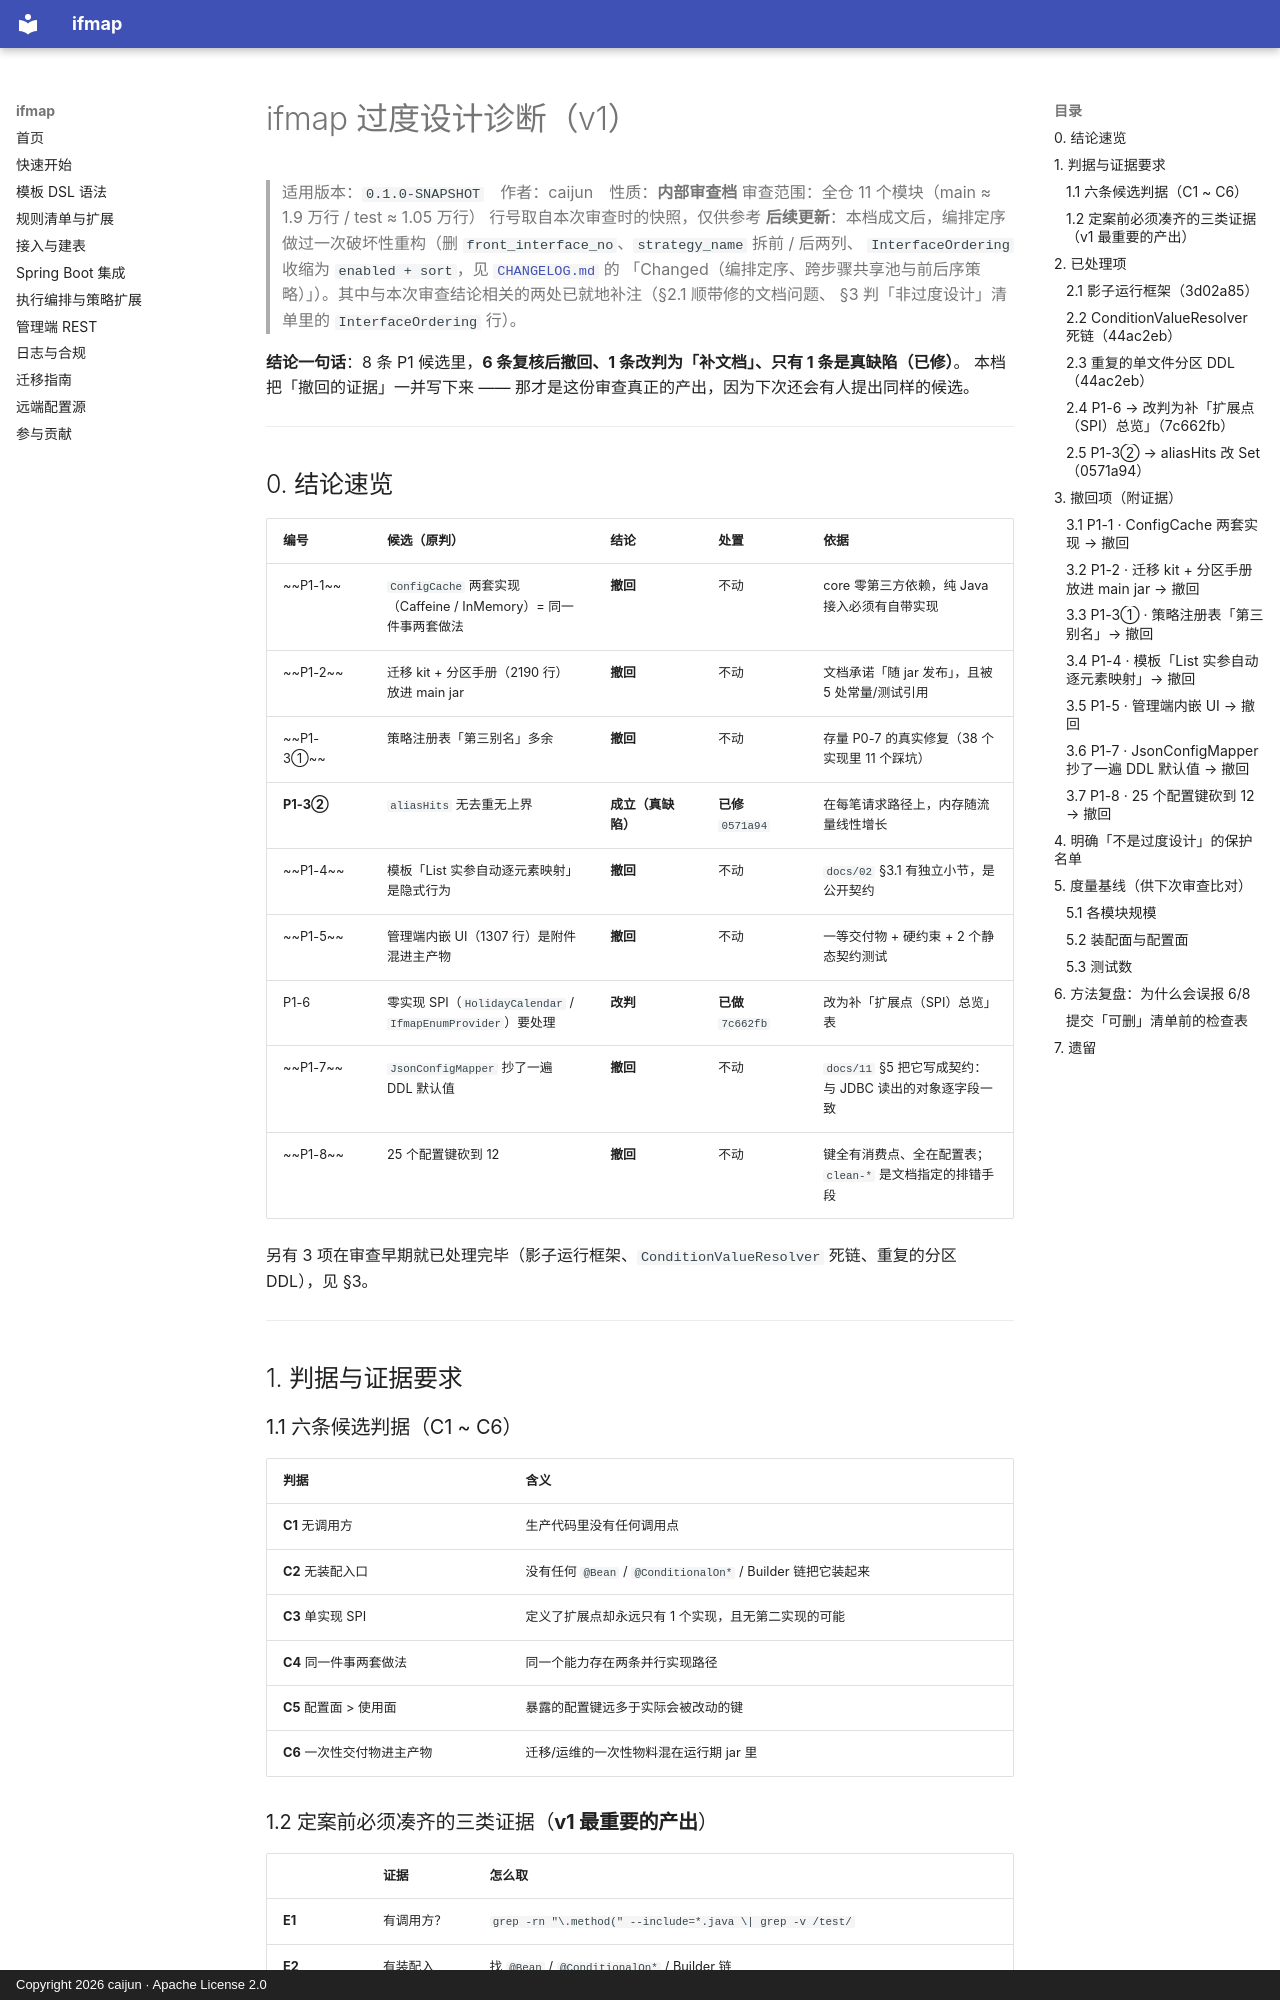

repository: CJ8023/ifmap · page: ifmap-过度设计诊断_v1/index.html · generator: mkdocs · copyright: Copyright 2026 caijun · Apache License 2.0

# ifmap 过度设计诊断（v1）

> 适用版本：`0.1.0-SNAPSHOT`　作者：caijun　性质：**内部审查档**
> 审查范围：全仓 11 个模块（main ≈ 1.9 万行 / test ≈ 1.05 万行）
> 行号取自本次审查时的快照，仅供参考
> **后续更新**：本档成文后，编排定序做过一次破坏性重构（删 `front_interface_no`、`strategy_name` 拆前 / 后两列、
> `InterfaceOrdering` 收缩为 `enabled + sort`，见 [`CHANGELOG.md`](../CHANGELOG.md) 的
> 「Changed（编排定序、跨步骤共享池与前后序策略）」）。其中与本次审查结论相关的两处已就地补注（§2.1 顺带修的文档问题、
> §3 判「非过度设计」清单里的 `InterfaceOrdering` 行）。

**结论一句话**：8 条 P1 候选里，**6 条复核后撤回、1 条改判为「补文档」、只有 1 条是真缺陷（已修）**。
本档把「撤回的证据」一并写下来 —— 那才是这份审查真正的产出，因为下次还会有人提出同样的候选。

---

## 0. 结论速览

| 编号 | 候选（原判） | 结论 | 处置 | 依据 |
|---|---|---|---|---|
| ~~P1-1~~ | `ConfigCache` 两套实现（Caffeine / InMemory）= 同一件事两套做法 | **撤回** | 不动 | core 零第三方依赖，纯 Java 接入必须有自带实现 |
| ~~P1-2~~ | 迁移 kit + 分区手册（2190 行）放进 main jar | **撤回** | 不动 | 文档承诺「随 jar 发布」，且被 5 处常量/测试引用 |
| ~~P1-3①~~ | 策略注册表「第三别名」多余 | **撤回** | 不动 | 存量 P0-7 的真实修复（38 个实现里 11 个踩坑） |
| **P1-3②** | `aliasHits` 无去重无上界 | **成立（真缺陷）** | **已修** `0571a94` | 在每笔请求路径上，内存随流量线性增长 |
| ~~P1-4~~ | 模板「List 实参自动逐元素映射」是隐式行为 | **撤回** | 不动 | `docs/02` §3.1 有独立小节，是公开契约 |
| ~~P1-5~~ | 管理端内嵌 UI（1307 行）是附件混进主产物 | **撤回** | 不动 | 一等交付物 + 硬约束 + 2 个静态契约测试 |
| P1-6 | 零实现 SPI（`HolidayCalendar` / `IfmapEnumProvider`）要处理 | **改判** | **已做** `7c662fb` | 改为补「扩展点（SPI）总览」表 |
| ~~P1-7~~ | `JsonConfigMapper` 抄了一遍 DDL 默认值 | **撤回** | 不动 | `docs/11` §5 把它写成契约：与 JDBC 读出的对象逐字段一致 |
| ~~P1-8~~ | 25 个配置键砍到 12 | **撤回** | 不动 | 键全有消费点、全在配置表；`clean-*` 是文档指定的排错手段 |

另有 3 项在审查早期就已处理完毕（影子运行框架、`ConditionValueResolver` 死链、重复的分区 DDL），见 §3。

---

## 1. 判据与证据要求

### 1.1 六条候选判据（C1 ~ C6）

| 判据 | 含义 |
|---|---|
| **C1** 无调用方 | 生产代码里没有任何调用点 |
| **C2** 无装配入口 | 没有任何 `@Bean` / `@ConditionalOn*` / Builder 链把它装起来 |
| **C3** 单实现 SPI | 定义了扩展点却永远只有 1 个实现，且无第二实现的可能 |
| **C4** 同一件事两套做法 | 同一个能力存在两条并行实现路径 |
| **C5** 配置面 > 使用面 | 暴露的配置键远多于实际会被改动的键 |
| **C6** 一次性交付物进主产物 | 迁移/运维的一次性物料混在运行期 jar 里 |

### 1.2 定案前必须凑齐的三类证据（**v1 最重要的产出**）

| | 证据 | 怎么取 |
|---|---|---|
| **E1** | 有调用方？ | `grep -rn "\.method(" --include=*.java \| grep -v /test/` |
| **E2** | 有装配入口？ | 找 `@Bean` / `@ConditionalOn*` / Builder 链 |
| **E3** | **有对外承诺？** | `grep` 覆盖 `docs/*.md` + `README.md` + `CHANGELOG.md` + 测试的 **`@DisplayName`** + **生产常量/javadoc 里的路径引用** |

- E1 + E2 回答的是「**现在有没有人用**」；
- E3 回答的是「**对外答不答应过**」；
- **只有 E1、E2、E3 全空，才能进「可删」清单。**

> **v1 的 6 条误报，全部是漏了 E3。** 其中 3 条（P1-2 / P1-5 / P1-7）最典型：代码看上去就是"一次性物料 / 抄了一遍默认值 / 一个附件"，但它们都是文档里白纸黑字的承诺。

---

## 2. 已处理项
